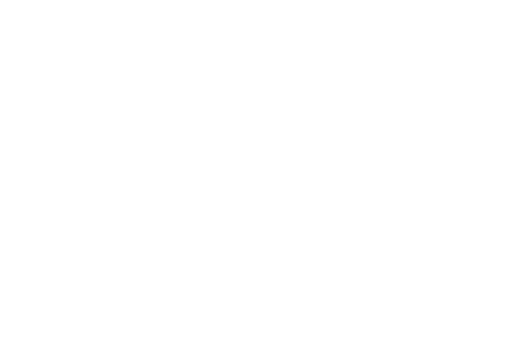
t = 0.00 s
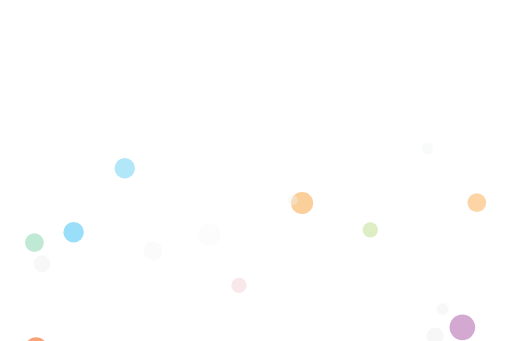
t = 0.79 s
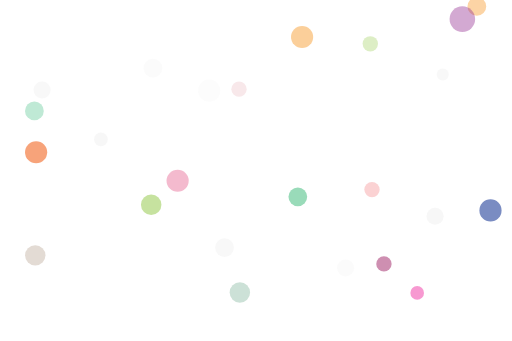
t = 1.58 s
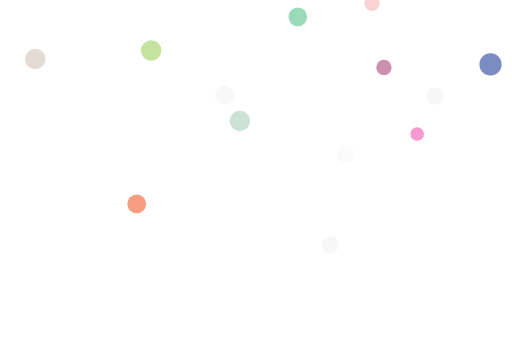
t = 2.38 s
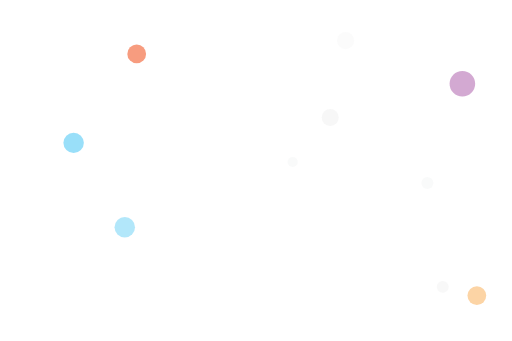
t = 3.17 s
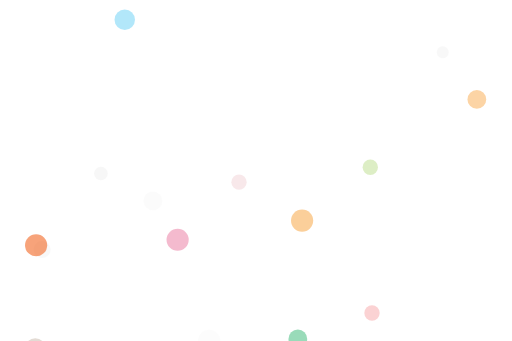
t = 3.96 s

The animated SVG that drew these frames (rendered in a browser with its animation timeline set to each time). Animation: 30 SMIL elements (animateTransform=30); one cycle of 4.75 s, repeats indefinitely.

<?xml version="1.0" encoding="utf-8"?>
<!-- Generator: Adobe Illustrator 25.1.0, SVG Export Plug-In . SVG Version: 6.00 Build 0)  -->
<svg version="1.1" id="Layer_1" xmlns="http://www.w3.org/2000/svg" xmlns:xlink="http://www.w3.org/1999/xlink" x="0px" y="0px"
	 viewBox="0 0 900 600" style="enable-background:new 0 0 900 600;" xml:space="preserve">
<style type="text/css">
	.st0{fill:none;stroke:#000000;stroke-miterlimit:10;}
	.st1{opacity:0.2;fill:#754C29;enable-background:new    ;}
	.st2{opacity:0.6;fill:#F1F2F2;enable-background:new    ;}
	.st3{opacity:0.5;fill:#8DC63F;enable-background:new    ;}
	.st4{opacity:0.1;fill:#BE1E2D;enable-background:new    ;}
	.st5{opacity:0.45;fill:#F7941E;enable-background:new    ;}
	.st6{opacity:0.4;fill:#F1F2F2;enable-background:new    ;}
	.st7{opacity:0.6;fill:#F15A29;enable-background:new    ;}
	.st8{opacity:0.3;fill:#DA1C5C;enable-background:new    ;}
	.st9{opacity:0.2;fill:#ED1C24;enable-background:new    ;}
	.st10{opacity:0.2;fill:#006838;enable-background:new    ;}
	.st11{opacity:0.5;fill:#F1F2F2;enable-background:new    ;}
	.st12{opacity:0.4;fill:#00A651;enable-background:new    ;}
	.st13{opacity:0.3;fill:#F1F2F2;enable-background:new    ;}
	.st14{opacity:0.3;fill:#8DC63F;enable-background:new    ;}
	.st15{opacity:0.4;fill:#F7941E;enable-background:new    ;}
	.st16{opacity:0.4;fill:#EC008C;enable-background:new    ;}
	.st17{opacity:0.4;fill:#92278F;enable-background:new    ;}
	.st18{opacity:0.5;fill:#9E1F63;enable-background:new    ;}
	.st19{opacity:0.6;fill:#21409A;enable-background:new    ;}
	.st20{opacity:0.2;fill:#F1F2F2;enable-background:new    ;}
	.st21{opacity:0.3;fill:#00AEEF;enable-background:new    ;}
	.st22{opacity:0.4;fill:#00AEEF;enable-background:new    ;}
	.st23{opacity:0.6;fill:#F26522;enable-background:new    ;}
	.st24{opacity:0.3;fill:#2BB673;enable-background:new    ;}
</style>
<g id="Background">
	<rect x="-16.4" y="-16.4" class="st0" width="931.5" height="634.5"/>
</g>
<g id="Bubbles">
	<circle class="st1" cx="61.6" cy="540.1" r="18">
	
		<animateTransform  accumulate="none" additive="replace" attributeName="transform" attributeType="XML" calcMode="linear" dur="2.75s" fill="remove" repeatCount="indefinite" restart="always" type="translate" values="0,600;0,-600;">
		</animateTransform>
	</circle>
	<circle class="st2" cx="177.1" cy="405.1" r="12">
	
		<animateTransform  accumulate="none" additive="replace" attributeName="transform" attributeType="XML" calcMode="linear" dur="2.5s" fill="remove" repeatCount="indefinite" restart="always" type="translate" values="0,600;0,-600;">
		</animateTransform>
	</circle>
	<circle class="st3" cx="265.6" cy="303.1" r="18">
	
		<animateTransform  accumulate="none" additive="replace" attributeName="transform" attributeType="XML" calcMode="linear" dur="3.5s" fill="remove" repeatCount="indefinite" restart="always" type="translate" values="0,600;0,-600;">
		</animateTransform>
	</circle>
	<circle class="st4" cx="420.1" cy="247.6" r="13.5">
	
		<animateTransform  accumulate="none" additive="replace" attributeName="transform" attributeType="XML" calcMode="linear" dur="2.75s" fill="remove" repeatCount="indefinite" restart="always" type="translate" values="0,600;0,-600;">
		</animateTransform>
	</circle>
	
		<ellipse transform="matrix(0.2723 -0.9622 0.9622 0.2723 338.7203 547.105)" class="st5" cx="531.1" cy="49.6" rx="19.5" ry="19.5">
	
		<animateTransform  accumulate="none" additive="replace" attributeName="transform" attributeType="XML" calcMode="linear" dur="3.25s" fill="remove" repeatCount="indefinite" restart="always" type="translate" values="0,600;0,-600;">
		</animateTransform>
	</ellipse>
	<circle class="st6" cx="514.6" cy="174.1" r="9">
	
		<animateTransform  accumulate="none" additive="replace" attributeName="transform" attributeType="XML" calcMode="linear" dur="2.25s" fill="remove" repeatCount="indefinite" restart="always" type="translate" values="0,600;0,-600;">
		</animateTransform>
	</circle>
	<circle class="st7" cx="240.1" cy="550.6" r="16.5">
	
		<animateTransform  accumulate="none" additive="replace" attributeName="transform" attributeType="XML" calcMode="linear" dur="3.60s" fill="remove" repeatCount="indefinite" restart="always" type="translate" values="0,600;0,-600;">
		</animateTransform>
	</circle>
	<circle class="st8" cx="312.1" cy="448.6" r="19.5">
	
		<animateTransform  accumulate="none" additive="replace" attributeName="transform" attributeType="XML" calcMode="linear" dur="2.60s" fill="remove" repeatCount="indefinite" restart="always" type="translate" values="0,600;0,-600;">
		</animateTransform>
	</circle>
	<circle class="st9" cx="654.1" cy="388.6" r="13.5">
	
		<animateTransform  accumulate="none" additive="replace" attributeName="transform" attributeType="XML" calcMode="linear" dur="2.90s" fill="remove" repeatCount="indefinite" restart="always" type="translate" values="0,600;0,-600;">
		</animateTransform>
	</circle>
	<circle class="st10" cx="421.6" cy="517.6" r="18">
	
		<animateTransform  accumulate="none" additive="replace" attributeName="transform" attributeType="XML" calcMode="linear" dur="3.15s" fill="remove" repeatCount="indefinite" restart="always" type="translate" values="0,600;0,-600;">
		</animateTransform>
	</circle>
	<circle class="st11" cx="394.6" cy="370.6" r="16.5">
	
		<animateTransform  accumulate="none" additive="replace" attributeName="transform" attributeType="XML" calcMode="linear" dur="3.55s" fill="remove" repeatCount="indefinite" restart="always" type="translate" values="0,600;0,-600;">
		</animateTransform>
	</circle>
	<circle class="st2" cx="580.6" cy="501.1" r="15">
	
		<animateTransform  accumulate="none" additive="replace" attributeName="transform" attributeType="XML" calcMode="linear" dur="4.25s" fill="remove" repeatCount="indefinite" restart="always" type="translate" values="0,600;0,-600;">
		</animateTransform>
	</circle>
	
		<ellipse transform="matrix(0.1602 -0.9871 0.9871 0.1602 65.0331 835.6093)" class="st12" cx="523.6" cy="379.6" rx="16.5" ry="16.5">
	
		<animateTransform  accumulate="none" additive="replace" attributeName="transform" attributeType="XML" calcMode="linear" dur="3s" fill="remove" repeatCount="indefinite" restart="always" type="translate" values="0,600;0,-600;">
		</animateTransform>
	</ellipse>
	<circle class="st13" cx="607.6" cy="271.6" r="15">
	
		<animateTransform  accumulate="none" additive="replace" attributeName="transform" attributeType="XML" calcMode="linear" dur="4.75s" fill="remove" repeatCount="indefinite" restart="always" type="translate" values="0,600;0,-600;">
		</animateTransform>
	</circle>
	<circle class="st14" cx="651.1" cy="132.1" r="13.5">
	
		<animateTransform  accumulate="none" additive="replace" attributeName="transform" attributeType="XML" calcMode="linear" dur="2.90s" fill="remove" repeatCount="indefinite" restart="always" type="translate" values="0,600;0,-600;">
		</animateTransform>
	</circle>
	<circle class="st2" cx="765.1" cy="202.6" r="15">
	
		<animateTransform  accumulate="none" additive="replace" attributeName="transform" attributeType="XML" calcMode="linear" dur="4.50s" fill="remove" repeatCount="indefinite" restart="always" type="translate" values="0,600;0,-600;">
		</animateTransform>
	</circle>
	<circle class="st15" cx="838.6" cy="102.1" r="16.5">
	
		<animateTransform  accumulate="none" additive="replace" attributeName="transform" attributeType="XML" calcMode="linear" dur="2.75s" fill="remove" repeatCount="indefinite" restart="always" type="translate" values="0,600;0,-600;">
		</animateTransform>
	</circle>
	<circle class="st11" cx="778.6" cy="357.1" r="10.5">
	
		<animateTransform  accumulate="none" additive="replace" attributeName="transform" attributeType="XML" calcMode="linear" dur="2.30s" fill="remove" repeatCount="indefinite" restart="always" type="translate" values="0,600;0,-600;">
		</animateTransform>
	</circle>
	<circle class="st16" cx="733.6" cy="474.1" r="12">
	
		<animateTransform  accumulate="none" additive="replace" attributeName="transform" attributeType="XML" calcMode="linear" dur="3.40s" fill="remove" repeatCount="indefinite" restart="always" type="translate" values="0,600;0,-600;">
		</animateTransform>
	</circle>
	<circle class="st17" cx="813.1" cy="519.1" r="22.5">
	
		<animateTransform  accumulate="none" additive="replace" attributeName="transform" attributeType="XML" calcMode="linear" dur="1.75s" fill="remove" repeatCount="indefinite" restart="always" type="translate" values="0,600;0,-600;">
		</animateTransform>
	</circle>
	<circle class="st18" cx="675.1" cy="555.1" r="13.5">
	
		<animateTransform  accumulate="none" additive="replace" attributeName="transform" attributeType="XML" calcMode="linear" dur="2.75s" fill="remove" repeatCount="indefinite" restart="always" type="translate" values="0,600;0,-600;">
		</animateTransform>
	</circle>
	<circle class="st19" cx="862.6" cy="283.6" r="19.5">
	
		<animateTransform  accumulate="none" additive="replace" attributeName="transform" attributeType="XML" calcMode="linear" dur="3.70s" fill="remove" repeatCount="indefinite" restart="always" type="translate" values="0,600;0,-600;">
		</animateTransform>
	</circle>
	<circle class="st6" cx="751.6" cy="42.1" r="10.5">
	
		<animateTransform  accumulate="none" additive="replace" attributeName="transform" attributeType="XML" calcMode="linear" dur="2.50s" fill="remove" repeatCount="indefinite" restart="always" type="translate" values="0,600;0,-600;">
		</animateTransform>
	</circle>
	<circle class="st13" cx="268.6" cy="163.6" r="16.5">
	
		<animateTransform  accumulate="none" additive="replace" attributeName="transform" attributeType="XML" calcMode="linear" dur="2.95s" fill="remove" repeatCount="indefinite" restart="always" type="translate" values="0,600;0,-600;">
		</animateTransform>
	</circle>
	<circle class="st20" cx="367.6" cy="66.1" r="19.5">
	
		<animateTransform  accumulate="none" additive="replace" attributeName="transform" attributeType="XML" calcMode="linear" dur="3.75s" fill="remove" repeatCount="indefinite" restart="always" type="translate" values="0,600;0,-600;">
		</animateTransform>
	</circle>
	<circle class="st21" cx="219.1" cy="61.6" r="18">
	
		<animateTransform  accumulate="none" additive="replace" attributeName="transform" attributeType="XML" calcMode="linear" dur="2.60s" fill="remove" repeatCount="indefinite" restart="always" type="translate" values="0,600;0,-600;">
		</animateTransform>
	</circle>
	
		<ellipse transform="matrix(7.088900e-02 -0.9975 0.9975 7.088900e-02 -140.4814 371.3647)" class="st22" cx="129.1" cy="261.1" rx="18" ry="18">
	
		<animateTransform  accumulate="none" additive="replace" attributeName="transform" attributeType="XML" calcMode="linear" dur="2.10s" fill="remove" repeatCount="indefinite" restart="always" type="translate" values="0,600;0,-600;">
		</animateTransform>
	</ellipse>
	<circle class="st11" cx="73.6" cy="171.1" r="15">
	
		<animateTransform  accumulate="none" additive="replace" attributeName="transform" attributeType="XML" calcMode="linear" dur="3.10s" fill="remove" repeatCount="indefinite" restart="always" type="translate" values="0,600;0,-600;">
		</animateTransform>
	</circle>
	<circle class="st23" cx="63.1" cy="358.6" r="19.5">
	
		<animateTransform  accumulate="none" additive="replace" attributeName="transform" attributeType="XML" calcMode="linear" dur="2.75s" fill="remove" repeatCount="indefinite" restart="always" type="translate" values="0,600;0,-600;">
		</animateTransform>
	</circle>
	<circle class="st24" cx="60.1" cy="58.6" r="16.5">
	
		<animateTransform  accumulate="none" additive="replace" attributeName="transform" attributeType="XML" calcMode="linear" dur="4.10s" fill="remove" opacity=".2" repeatCount="indefinite" restart="always" type="translate" values="0,600;0,-600;">
		</animateTransform>
	</circle>
</g>
</svg>
